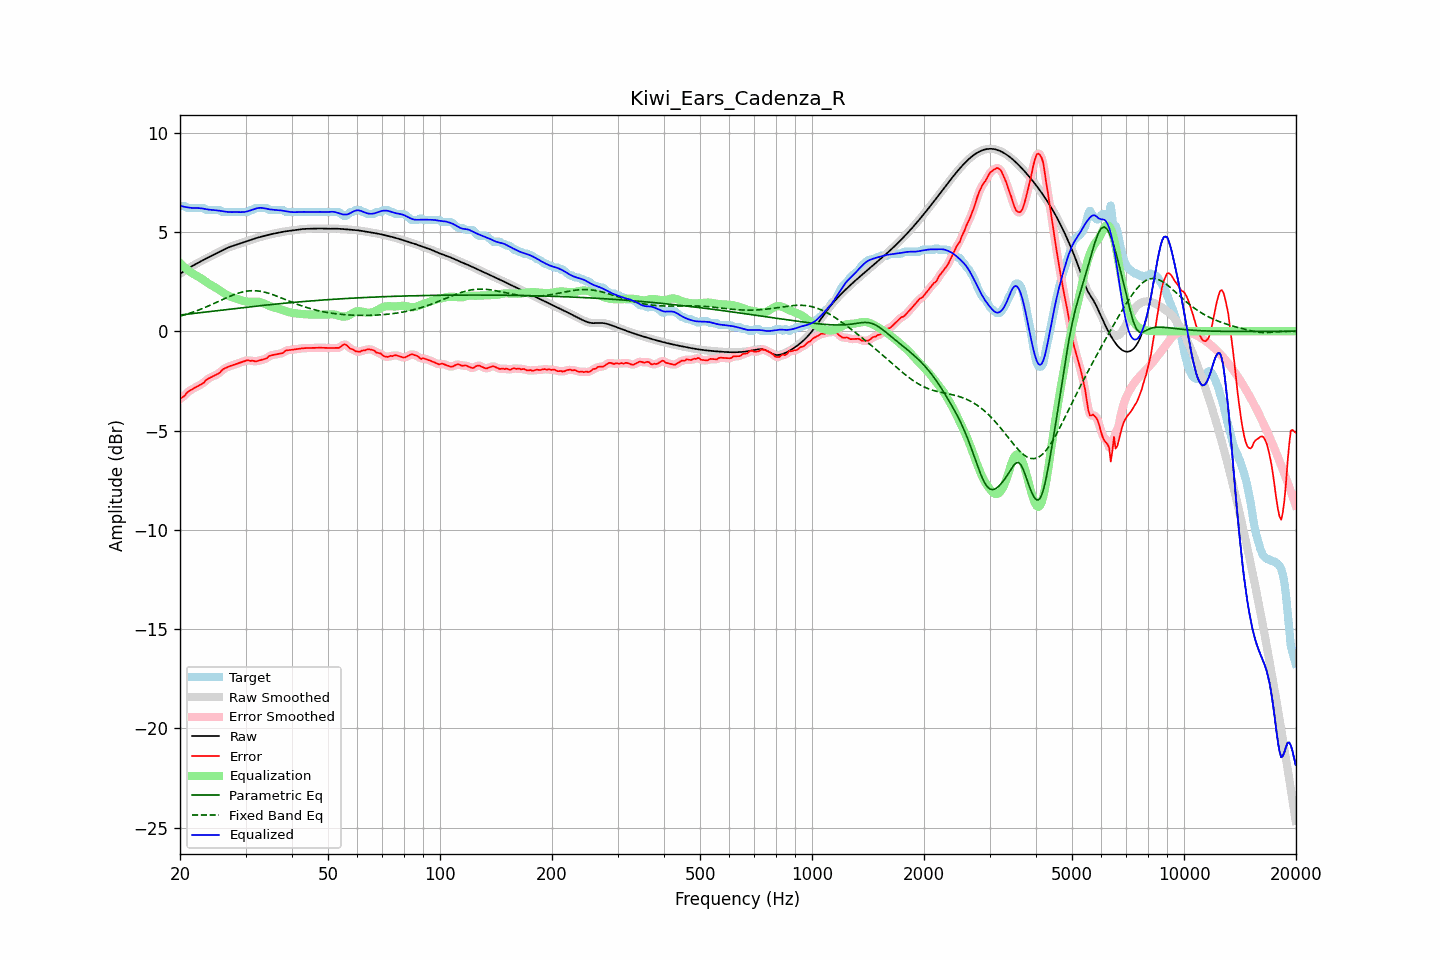

Source data for this figure (header and first rows):
frequency, raw, error, smoothed, error_smoothed, equalization, parametric_eq, fixed_band_eq, equalized_raw, equalized_smoothed, target
20.00, 2.89, -3.41, 2.89, -3.42, 3.43, 0.82, 0.76, 6.32, 6.32, 6.30
20.20, 2.95, -3.36, 2.95, -3.36, 3.35, 0.83, 0.78, 6.30, 6.30, 6.30
20.40, 3.00, -3.30, 3.00, -3.29, 3.28, 0.84, 0.80, 6.28, 6.28, 6.30
20.61, 3.05, -3.25, 3.05, -3.22, 3.21, 0.85, 0.83, 6.26, 6.26, 6.30
20.81, 3.11, -3.13, 3.11, -3.14, 3.14, 0.85, 0.85, 6.25, 6.25, 6.23
21.02, 3.16, -3.05, 3.16, -3.06, 3.08, 0.86, 0.88, 6.23, 6.23, 6.20
21.23, 3.21, -3.00, 3.21, -2.99, 3.01, 0.87, 0.91, 6.22, 6.22, 6.20
21.44, 3.25, -2.95, 3.25, -2.95, 2.96, 0.88, 0.93, 6.21, 6.21, 6.20
21.66, 3.30, -2.90, 3.30, -2.90, 2.90, 0.89, 0.96, 6.21, 6.21, 6.20
21.87, 3.35, -2.86, 3.35, -2.86, 2.86, 0.90, 0.99, 6.20, 6.20, 6.20
22.09, 3.39, -2.81, 3.39, -2.81, 2.81, 0.91, 1.02, 6.21, 6.21, 6.20
22.31, 3.44, -2.77, 3.44, -2.77, 2.77, 0.92, 1.05, 6.20, 6.21, 6.20
22.54, 3.48, -2.72, 3.48, -2.72, 2.72, 0.93, 1.08, 6.20, 6.20, 6.20
22.76, 3.52, -2.68, 3.52, -2.69, 2.67, 0.94, 1.11, 6.19, 6.19, 6.20
22.99, 3.57, -2.64, 3.57, -2.63, 2.61, 0.95, 1.14, 6.18, 6.18, 6.20
23.22, 3.61, -2.59, 3.61, -2.56, 2.55, 0.96, 1.18, 6.16, 6.16, 6.20
23.45, 3.65, -2.47, 3.65, -2.49, 2.50, 0.97, 1.21, 6.15, 6.15, 6.12
23.69, 3.69, -2.41, 3.69, -2.42, 2.44, 0.98, 1.25, 6.13, 6.13, 6.10
23.92, 3.73, -2.37, 3.73, -2.36, 2.39, 0.99, 1.28, 6.12, 6.12, 6.10
24.16, 3.77, -2.33, 3.77, -2.33, 2.34, 1.00, 1.32, 6.11, 6.11, 6.10
24.40, 3.81, -2.29, 3.81, -2.29, 2.29, 1.01, 1.35, 6.11, 6.11, 6.10
24.65, 3.85, -2.25, 3.85, -2.25, 2.25, 1.02, 1.39, 6.10, 6.10, 6.10
24.89, 3.89, -2.21, 3.89, -2.21, 2.20, 1.03, 1.43, 6.09, 6.09, 6.10
25.14, 3.94, -2.17, 3.94, -2.17, 2.15, 1.04, 1.47, 6.09, 6.09, 6.10
25.39, 3.98, -2.13, 3.98, -2.12, 2.10, 1.05, 1.50, 6.08, 6.08, 6.10
25.65, 4.02, -2.07, 4.02, -2.05, 2.04, 1.06, 1.54, 6.06, 6.06, 6.09
25.91, 4.06, -1.97, 4.06, -1.98, 1.99, 1.07, 1.58, 6.05, 6.05, 6.03
26.16, 4.10, -1.90, 4.10, -1.91, 1.93, 1.08, 1.62, 6.04, 6.04, 6.00
26.43, 4.14, -1.86, 4.14, -1.86, 1.88, 1.09, 1.65, 6.02, 6.02, 6.00
26.69, 4.18, -1.83, 4.18, -1.82, 1.83, 1.10, 1.69, 6.01, 6.01, 6.00
26.96, 4.21, -1.79, 4.21, -1.79, 1.79, 1.10, 1.73, 6.00, 6.00, 6.00
27.23, 4.24, -1.76, 4.24, -1.76, 1.76, 1.11, 1.76, 6.00, 6.00, 6.00
27.50, 4.27, -1.73, 4.27, -1.73, 1.73, 1.12, 1.79, 6.00, 6.00, 6.00
27.77, 4.30, -1.70, 4.30, -1.70, 1.70, 1.13, 1.83, 6.00, 6.00, 6.00
28.05, 4.33, -1.67, 4.33, -1.67, 1.67, 1.14, 1.86, 6.00, 6.00, 6.00
28.33, 4.36, -1.65, 4.36, -1.65, 1.65, 1.15, 1.88, 6.00, 6.00, 6.00
28.62, 4.38, -1.62, 4.38, -1.62, 1.62, 1.16, 1.91, 6.00, 6.00, 6.00
28.90, 4.41, -1.59, 4.41, -1.59, 1.59, 1.17, 1.94, 6.00, 6.00, 6.00
29.19, 4.44, -1.57, 4.44, -1.57, 1.56, 1.18, 1.96, 6.00, 6.00, 6.00
29.48, 4.47, -1.54, 4.47, -1.54, 1.53, 1.19, 1.98, 6.00, 6.00, 6.00
29.78, 4.50, -1.51, 4.50, -1.51, 1.51, 1.20, 2.00, 6.01, 6.01, 6.00
30.08, 4.52, -1.48, 4.52, -1.48, 1.50, 1.21, 2.01, 6.02, 6.02, 6.00
30.38, 4.55, -1.45, 4.55, -1.47, 1.49, 1.22, 2.02, 6.04, 6.04, 6.00
30.68, 4.58, -1.47, 4.58, -1.47, 1.49, 1.23, 2.03, 6.06, 6.06, 6.05
30.99, 4.60, -1.50, 4.60, -1.48, 1.49, 1.23, 2.04, 6.09, 6.09, 6.10
31.30, 4.63, -1.47, 4.63, -1.50, 1.49, 1.24, 2.04, 6.12, 6.12, 6.10
31.61, 4.66, -1.50, 4.66, -1.51, 1.49, 1.25, 2.04, 6.15, 6.15, 6.16
31.93, 4.68, -1.52, 4.68, -1.51, 1.49, 1.26, 2.04, 6.17, 6.17, 6.20
32.24, 4.70, -1.50, 4.70, -1.50, 1.49, 1.27, 2.03, 6.20, 6.20, 6.20
32.57, 4.73, -1.48, 4.73, -1.48, 1.48, 1.28, 2.02, 6.21, 6.21, 6.20
32.89, 4.75, -1.46, 4.75, -1.46, 1.47, 1.29, 2.01, 6.21, 6.21, 6.20
33.22, 4.77, -1.43, 4.77, -1.44, 1.44, 1.30, 2.00, 6.21, 6.21, 6.20
33.55, 4.79, -1.41, 4.79, -1.42, 1.41, 1.30, 1.98, 6.20, 6.20, 6.20
33.89, 4.81, -1.39, 4.81, -1.39, 1.37, 1.31, 1.96, 6.18, 6.18, 6.20
34.23, 4.83, -1.37, 4.83, -1.34, 1.33, 1.32, 1.94, 6.17, 6.17, 6.20
34.57, 4.85, -1.28, 4.85, -1.29, 1.30, 1.33, 1.92, 6.15, 6.15, 6.13
34.92, 4.87, -1.23, 4.87, -1.24, 1.26, 1.34, 1.89, 6.14, 6.14, 6.10
35.27, 4.89, -1.21, 4.89, -1.21, 1.23, 1.35, 1.86, 6.13, 6.13, 6.10
35.62, 4.91, -1.19, 4.91, -1.19, 1.21, 1.35, 1.83, 6.12, 6.12, 6.10
35.97, 4.93, -1.18, 4.93, -1.18, 1.18, 1.36, 1.80, 6.11, 6.11, 6.10
... 635 more rows
